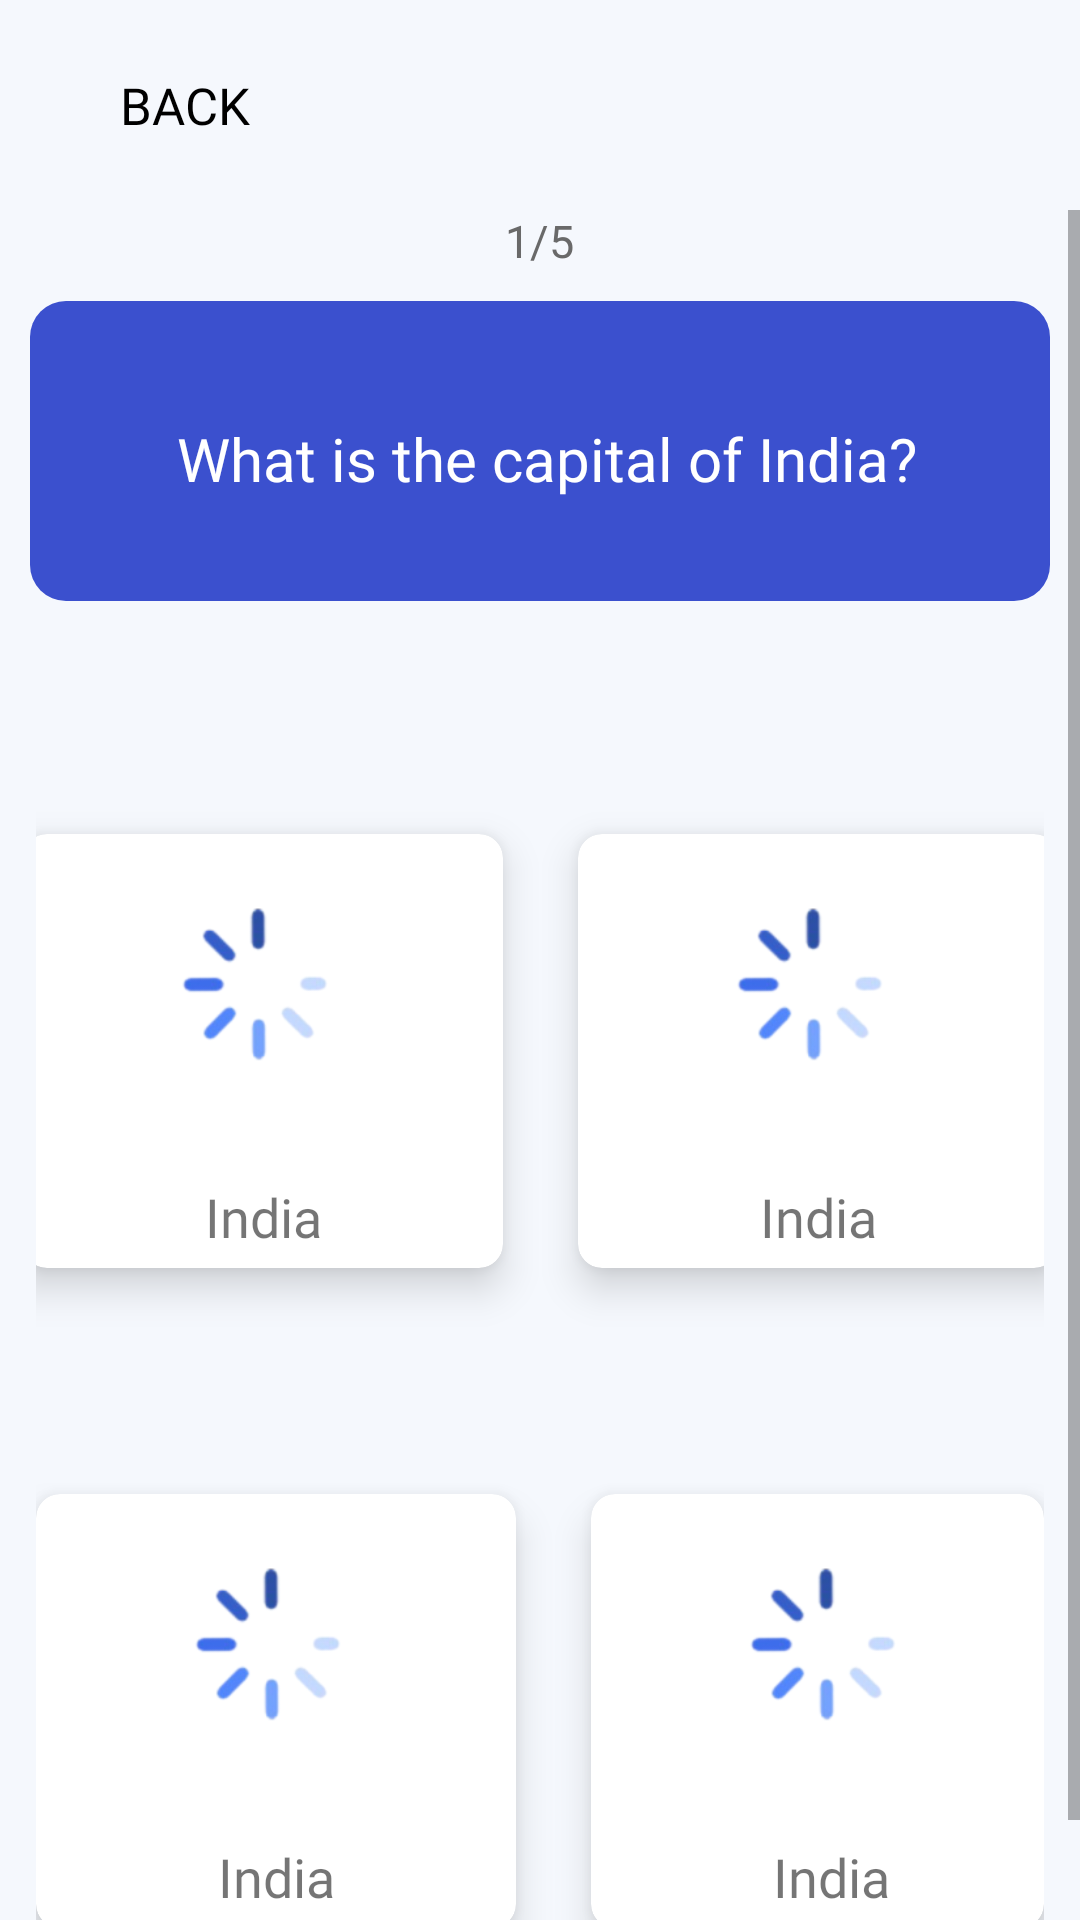

Produce the Android XML layout that renders to this screen, including the resource entries it uses.
<!-- AndroidManifest.xml: application theme AppTheme -->
<!-- res/layout/activity_quizsel.xml -->
<?xml version="1.0" encoding="utf-8"?>
<LinearLayout
    xmlns:android="http://schemas.android.com/apk/res/android"
    xmlns:app="http://schemas.android.com/apk/res-auto"
    xmlns:tools="http://schemas.android.com/tools"
    android:layout_width="match_parent"
    android:background="@color/bluee"
    android:layout_height="match_parent"
    android:orientation="vertical"
    tools:context=".createquiz.quizsel">
    <RelativeLayout
        android:layout_width="match_parent"
        android:background="@color/bluee"
        android:layout_height="70dp">
        <LinearLayout
            android:id="@+id/back"
            android:layout_width="wrap_content"
            android:orientation="horizontal"
            android:gravity="center"
            android:layout_height="match_parent">
            <ImageView
                android:id="@+id/bck"
                android:src="@drawable/back"
                android:layout_marginLeft="10dp"
                android:layout_width="20dp"
                android:layout_height="20dp"/>

            <TextView
                android:layout_width="match_parent"
                android:layout_height="wrap_content"
                android:layout_marginLeft="10dp"
                android:fontFamily="@font/nunito_sans_semibold"
                android:text="BACK"
                android:textColor="#000"
                android:textSize="17sp" />
        </LinearLayout>


    </RelativeLayout>
    <ScrollView
        android:layout_width="match_parent"
        android:layout_height="wrap_content">
        <LinearLayout
            android:layout_width="match_parent"
            android:orientation="vertical"
            android:layout_height="wrap_content">

            <LinearLayout
                android:layout_width="match_parent"
                android:layout_height="wrap_content"
                android:gravity="center"
                android:orientation="vertical">
                <TextView
                    android:id="@+id/indicator"
                    android:layout_width="wrap_content"
                    android:layout_height="wrap_content"
                    android:gravity="center"
                    android:text="1/5"
                    android:textColor="@color/greyy"
                    android:fontFamily="@font/open_sans_semibold"
                    android:textSize="15dp"
                    />
            </LinearLayout>
            <LinearLayout
                android:orientation="vertical"
                android:gravity="center"
                android:layout_width="match_parent"
                android:layout_margin="10dp"
                android:background="@drawable/border"
                android:layout_height="100dp">

                <TextView
                    android:id="@+id/ques"
                    android:layout_width="match_parent"
                    android:layout_height="wrap_content"
                    android:layout_marginLeft="5dp"
                    android:layout_marginTop="5dp"
                    android:fontFamily="@font/lato_bold"
                    android:gravity="center"
                    android:text="What is the capital of India? "
                    android:textColor="@color/white"
                    android:textSize="20sp" />
            </LinearLayout>
            <LinearLayout
                android:id="@+id/option_container"
                android:layout_width="match_parent"
                android:layout_marginTop="35dp"
                android:layout_height="wrap_content"
                android:gravity="center"
                android:orientation="vertical">
                <LinearLayout
                    android:layout_width="match_parent"
                    android:layout_height="210dp"
                    android:gravity="center"
                    android:orientation="horizontal"
                    android:padding="12dp">
                    <com.google.android.material.card.MaterialCardView
                        android:layout_width="160dp"
                        app:cardCornerRadius="8dp"
                        app:cardElevation="8dp"
                        android:layout_height="wrap_content"
                        >
                        <LinearLayout
                            android:id="@+id/lay1"
                            android:layout_width="match_parent"
                            android:layout_height="match_parent"
                            android:orientation="vertical" >

                            <ImageView
                                android:id="@+id/img1"
                                android:layout_width="match_parent"
                                android:layout_height="120dp"
                                android:layout_marginTop="-10dp"
                                android:src="@drawable/lod" />

                            <TextView
                                android:id="@+id/op1"
                                android:padding="5dp"
                                android:layout_width="match_parent"
                                android:layout_height="wrap_content"
                                android:fontFamily="@font/open_sans"
                                android:gravity="center"
                                android:text="India"
                                android:textSize="18sp" />
                        </LinearLayout>
                    </com.google.android.material.card.MaterialCardView>
                    <com.google.android.material.card.MaterialCardView
                        android:layout_width="160dp"
                        app:cardCornerRadius="8dp"
                        app:cardElevation="8dp"
                        android:layout_marginStart="25dp"
                        android:layout_height="wrap_content">
                        <LinearLayout
                            android:id="@+id/lay2"
                            android:layout_width="match_parent"
                            android:layout_height="wrap_content"
                            android:orientation="vertical" >

                            <ImageView
                                android:id="@+id/img2"
                                android:layout_width="match_parent"
                                android:layout_height="120dp"
                                android:layout_marginTop="-10dp"
                                android:src="@drawable/lod" />

                            <TextView
                                android:id="@+id/op2"
                                android:text="India"
                                android:gravity="center"
                                android:padding="5dp"
                                android:fontFamily="@font/open_sans"
                                android:textSize="18sp"
                                android:layout_width="match_parent"
                                android:layout_height="wrap_content"/>
                        </LinearLayout>
                    </com.google.android.material.card.MaterialCardView>
                </LinearLayout>
                <LinearLayout
                    android:layout_width="match_parent"
                    android:layout_height="210dp"
                    android:padding="12dp"
                    android:layout_marginTop="10dp"
                    android:gravity="center"
                    android:orientation="horizontal">
                    <com.google.android.material.card.MaterialCardView
                        android:layout_width="wrap_content"
                        app:cardCornerRadius="8dp"
                        app:cardElevation="8dp"
                        android:layout_height="wrap_content">
                        <LinearLayout
                            android:id="@+id/lay3"
                            android:layout_width="160dp"
                            android:layout_height="wrap_content"
                            android:orientation="vertical" >

                            <ImageView
                                android:id="@+id/img3"
                                android:layout_width="match_parent"
                                android:layout_height="120dp"
                                android:layout_marginTop="-10dp"
                                android:src="@drawable/lod" />

                            <TextView
                                android:id="@+id/op3"
                                android:text="India"
                                android:gravity="center"
                                android:fontFamily="@font/open_sans"
                                android:textSize="18sp"
                                android:padding="5dp"
                                android:layout_width="match_parent"
                                android:layout_height="wrap_content"/>
                        </LinearLayout>
                    </com.google.android.material.card.MaterialCardView>
                    <com.google.android.material.card.MaterialCardView
                        android:layout_width="wrap_content"
                        app:cardCornerRadius="8dp"
                        android:layout_marginStart="25dp"
                        app:cardElevation="8dp"
                        android:layout_height="wrap_content">
                        <LinearLayout
                            android:id="@+id/lay4"
                            android:layout_width="160dp"
                            android:layout_height="wrap_content"
                            android:orientation="vertical" >

                            <ImageView
                                android:id="@+id/img4"
                                android:layout_width="match_parent"
                                android:layout_height="120dp"
                                android:layout_marginTop="-10dp"
                                android:src="@drawable/lod" />

                            <TextView
                                android:id="@+id/op4"
                                android:text="India"
                                android:gravity="center"
                                android:fontFamily="@font/open_sans"
                                android:textSize="18sp"
                                android:padding="5dp"
                                android:layout_width="match_parent"
                                android:layout_height="wrap_content"/>
                        </LinearLayout>
                    </com.google.android.material.card.MaterialCardView>


                </LinearLayout>
            </LinearLayout>


        </LinearLayout>

    </ScrollView>

</LinearLayout>
<!-- resources referenced by this layout -->
<resources>
  <color name="bluee">#f5f8fd</color>
  <color name="greyy">#696969</color>
  <color name="white">#fff</color>
  <!-- drawable border (drawable) -->
  <?xml version="1.0" encoding="utf-8"?>
  <layer-list xmlns:android="http://schemas.android.com/apk/res/android">
      
      <item >
          <shape>
              <solid android:color="@color/blue800" />
              <corners android:radius="12dp" />
          </shape>
      </item>
      
  </layer-list>
  <!-- drawable lod: png bitmap (drawable, 11797 bytes) -->
  <style name="AppTheme" parent="Theme.MaterialComponents.Light.NoActionBar">
          
          <item name="colorPrimary">@color/blue300</item>
          <item name="colorPrimaryDark">@color/blue800</item>
          <item name="colorAccent">@color/colorAccent</item>
      </style>
  <color name="blue800">#3b50ce</color>
  <color name="blue300">#91a7ff</color>
  <color name="colorAccent">#1A1E1E</color>
</resources>
